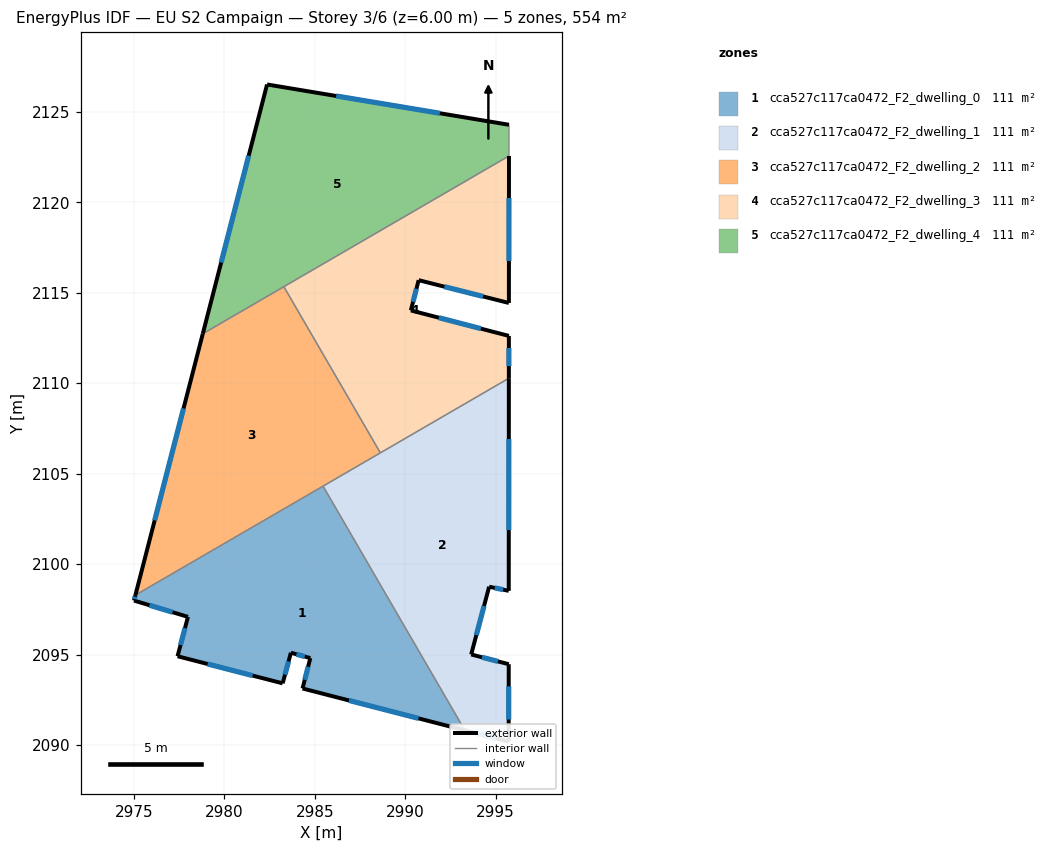
=== STOREY PLAN SPEC (per zone: floor XY polygon, exterior-wall plan segments, windows/doors) ===
zone 1: cca527c117ca0472_F2_dwelling_0  (110.7 m²)
  floor: (2985.46, 2104.31) (2993.30, 2090.81) (2984.33, 2093.12) (2984.76, 2094.80) (2983.68, 2095.10) (2983.23, 2093.41) (2977.42, 2094.91) (2977.99, 2097.08) (2975.01, 2097.98) (2975.09, 2098.29)
  exterior wall: (2975.09, 2098.29) – (2975.01, 2097.98)  [0.3 m]
    window: (2975.06, 2098.20) – (2975.03, 2098.07)  [0.2 m²]
  exterior wall: (2984.33, 2093.12) – (2993.30, 2090.81)  [9.3 m]
    window: (2986.89, 2092.46) – (2990.73, 2091.47)  [5.1 m²]
  exterior wall: (2984.76, 2094.80) – (2984.33, 2093.12)  [1.7 m]
    window: (2984.63, 2094.32) – (2984.45, 2093.60)  [1.0 m²]
  exterior wall: (2983.68, 2095.10) – (2984.76, 2094.80)  [1.1 m]
    window: (2983.99, 2095.01) – (2984.45, 2094.89)  [0.6 m²]
  exterior wall: (2983.23, 2093.41) – (2983.68, 2095.10)  [1.8 m]
    window: (2983.36, 2093.89) – (2983.55, 2094.62)  [1.0 m²]
  exterior wall: (2977.42, 2094.91) – (2983.23, 2093.41)  [6.0 m]
    window: (2979.08, 2094.48) – (2981.57, 2093.83)  [3.3 m²]
  exterior wall: (2977.99, 2097.08) – (2977.42, 2094.91)  [2.3 m]
    window: (2977.83, 2096.46) – (2977.58, 2095.53)  [1.2 m²]
  exterior wall: (2975.01, 2097.98) – (2977.99, 2097.08)  [3.1 m]
    window: (2975.86, 2097.73) – (2977.14, 2097.34)  [1.7 m²]
  interior walls: 2
zone 2: cca527c117ca0472_F2_dwelling_1  (110.7 m²)
  floor: (2995.73, 2110.27) (2995.72, 2098.52) (2994.64, 2098.75) (2993.65, 2095.00) (2995.72, 2094.46) (2995.72, 2090.18) (2993.30, 2090.81) (2985.46, 2104.31)
  exterior wall: (2994.64, 2098.75) – (2995.72, 2098.52)  [1.1 m]
    window: (2994.95, 2098.68) – (2995.42, 2098.59)  [0.6 m²]
  exterior wall: (2993.65, 2095.00) – (2994.64, 2098.75)  [3.9 m]
    window: (2993.93, 2096.07) – (2994.36, 2097.68)  [2.1 m²]
  exterior wall: (2995.72, 2094.46) – (2993.65, 2095.00)  [2.1 m]
    window: (2995.13, 2094.62) – (2994.24, 2094.85)  [1.2 m²]
  exterior wall: (2995.72, 2090.18) – (2995.72, 2094.46)  [4.3 m]
    window: (2995.72, 2091.41) – (2995.72, 2093.24)  [2.4 m²]
  exterior wall: (2993.30, 2090.81) – (2995.72, 2090.18)  [2.5 m]
    window: (2993.99, 2090.63) – (2995.03, 2090.36)  [1.4 m²]
  exterior wall: (2995.72, 2098.52) – (2995.73, 2110.27)  [11.8 m]
    window: (2995.73, 2101.88) – (2995.73, 2106.92)  [6.5 m²]
  interior walls: 3
zone 3: cca527c117ca0472_F2_dwelling_2  (110.7 m²)
  floor: (2983.29, 2115.33) (2988.63, 2106.15) (2975.09, 2098.29) (2978.81, 2112.73)
  exterior wall: (2978.81, 2112.73) – (2975.09, 2098.29)  [14.9 m]
    window: (2977.75, 2108.60) – (2976.15, 2102.41)  [8.2 m²]
  interior walls: 4
zone 4: cca527c117ca0472_F2_dwelling_3  (110.7 m²)
  floor: (2995.74, 2122.56) (2995.73, 2114.43) (2990.74, 2115.70) (2990.31, 2114.02) (2995.73, 2112.61) (2995.73, 2110.27) (2988.63, 2106.15) (2983.29, 2115.33)
  exterior wall: (2995.73, 2110.27) – (2995.73, 2112.61)  [2.3 m]
    window: (2995.73, 2110.94) – (2995.73, 2111.95)  [1.3 m²]
  exterior wall: (2995.73, 2114.43) – (2995.74, 2122.56)  [8.1 m]
    window: (2995.73, 2116.76) – (2995.74, 2120.24)  [4.5 m²]
  exterior wall: (2990.74, 2115.70) – (2995.73, 2114.43)  [5.1 m]
    window: (2992.17, 2115.33) – (2994.31, 2114.79)  [2.8 m²]
  exterior wall: (2990.31, 2114.02) – (2990.74, 2115.70)  [1.7 m]
    window: (2990.44, 2114.50) – (2990.62, 2115.22)  [1.0 m²]
  exterior wall: (2995.73, 2112.61) – (2990.31, 2114.02)  [5.6 m]
    window: (2994.18, 2113.02) – (2991.86, 2113.62)  [3.1 m²]
  interior walls: 3
zone 5: cca527c117ca0472_F2_dwelling_4  (110.7 m²)
  floor: (2995.74, 2124.29) (2995.74, 2122.56) (2978.81, 2112.73) (2982.36, 2126.51)
  exterior wall: (2995.74, 2124.29) – (2982.36, 2126.51)  [13.6 m]
    window: (2991.92, 2124.92) – (2986.19, 2125.88)  [7.5 m²]
  exterior wall: (2982.36, 2126.51) – (2978.81, 2112.73)  [14.2 m]
    window: (2981.35, 2122.58) – (2979.83, 2116.67)  [7.8 m²]
  interior walls: 3

=== DERIVED (storey summary) ===
Building: EU S2 Campaign
Storey: 3 of 6  (floor level z = 6.00 m)
Storey gross floor area: 553.5 m²
Zones on this storey: 5
  - cca527c117ca0472_F2_dwelling_0: floor 110.7 m²; exterior wall 25.5 m (76.6 m²); 8 window(s) 14.1 m²; WWR 18.4%
  - cca527c117ca0472_F2_dwelling_1: floor 110.7 m²; exterior wall 25.7 m (77.0 m²); 6 window(s) 14.1 m²; WWR 18.4%
  - cca527c117ca0472_F2_dwelling_2: floor 110.7 m²; exterior wall 14.9 m (44.8 m²); 1 window(s) 8.2 m²; WWR 18.4%
  - cca527c117ca0472_F2_dwelling_3: floor 110.7 m²; exterior wall 22.9 m (68.8 m²); 5 window(s) 12.6 m²; WWR 18.4%
  - cca527c117ca0472_F2_dwelling_4: floor 110.7 m²; exterior wall 27.8 m (83.4 m²); 2 window(s) 15.3 m²; WWR 18.4%
Zone adjacency (shared interzone walls):
  - cca527c117ca0472_F2_dwelling_0 ↔ cca527c117ca0472_F2_dwelling_1
  - cca527c117ca0472_F2_dwelling_0 ↔ cca527c117ca0472_F2_dwelling_2
  - cca527c117ca0472_F2_dwelling_1 ↔ cca527c117ca0472_F2_dwelling_2
  - cca527c117ca0472_F2_dwelling_1 ↔ cca527c117ca0472_F2_dwelling_3
  - cca527c117ca0472_F2_dwelling_2 ↔ cca527c117ca0472_F2_dwelling_3
  - cca527c117ca0472_F2_dwelling_2 ↔ cca527c117ca0472_F2_dwelling_4
  - cca527c117ca0472_F2_dwelling_3 ↔ cca527c117ca0472_F2_dwelling_4